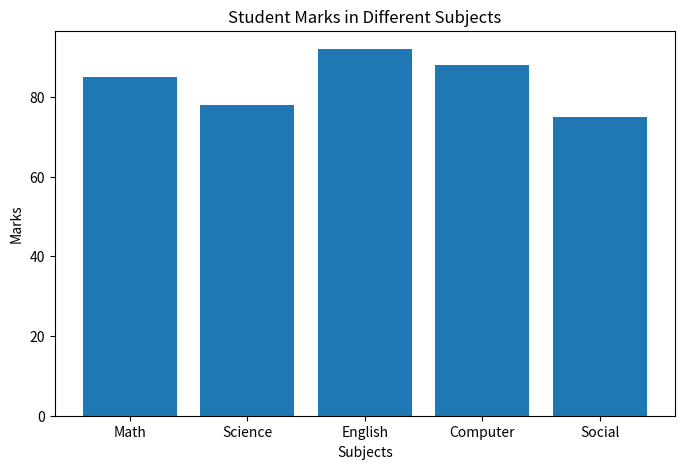
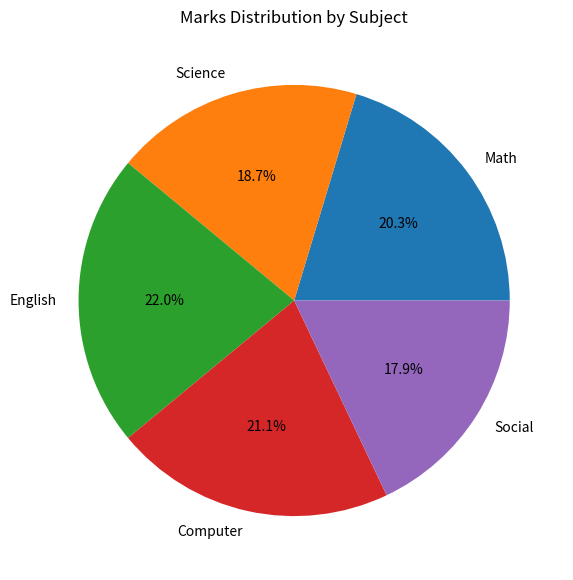
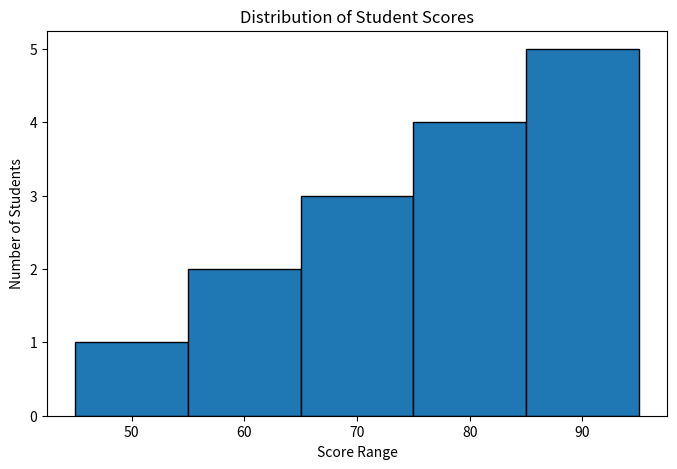

The script that saved these images, in order:
# Storytelling with Graphs

import matplotlib.pyplot as plt

# Sample Data

subjects = ['Math', 'Science', 'English', 'Computer', 'Social']
marks = [85, 78, 92, 88, 75]

# 1. Bar Chart

plt.figure(figsize=(8, 5))
plt.bar(subjects, marks)
plt.title("Student Marks in Different Subjects")
plt.xlabel("Subjects")
plt.ylabel("Marks")
plt.show()

# 2. Pie Chart

plt.figure(figsize=(7, 7))
plt.pie(marks, labels=subjects, autopct='%1.1f%%')
plt.title("Marks Distribution by Subject")
plt.show()

# 3. Histogram

student_scores = [45, 55, 60, 65, 70, 72, 75, 78, 80, 82, 85, 88, 90, 92, 95]

plt.figure(figsize=(8, 5))
plt.hist(student_scores, bins=5, edgecolor='black')
plt.title("Distribution of Student Scores")
plt.xlabel("Score Range")
plt.ylabel("Number of Students")
plt.show()
